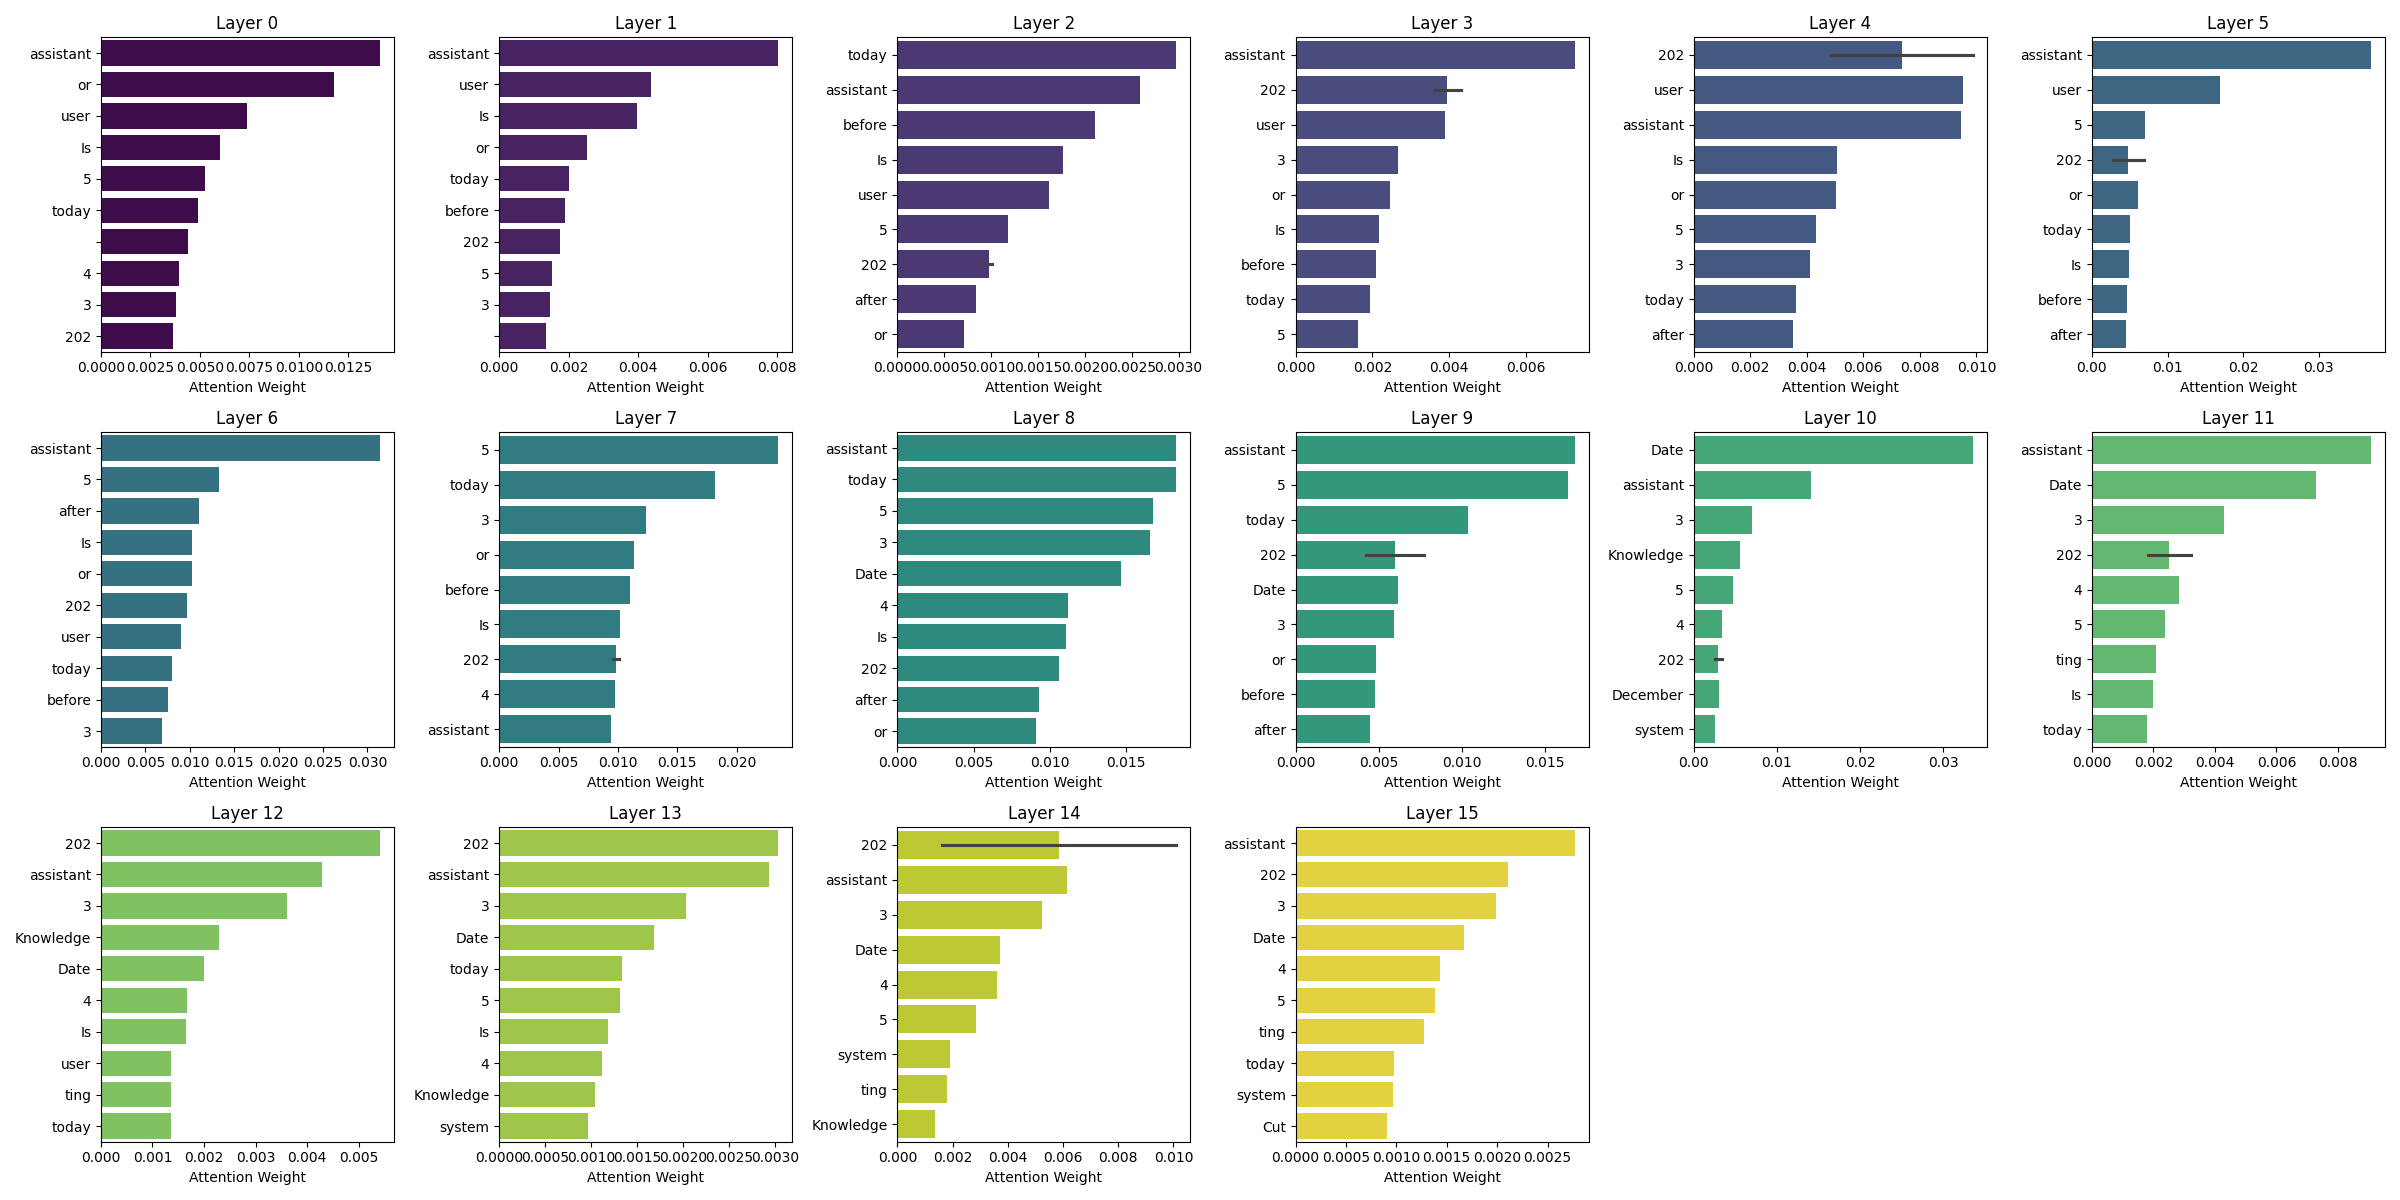

Data behind this chart, as committed beside it:
, Layer, Token, Attention
0, Layer 0, assistant, 0.01411
1, Layer 0, or, 0.01177
2, Layer 0, user, 0.00736
3, Layer 0, Is, 0.005993
4, Layer 0, 5, 0.00527
5, Layer 0, today, 0.00488
6, Layer 0, , 0.004414
7, Layer 0, 4, 0.003944
8, Layer 0, 3, 0.00381
9, Layer 0, 202, 0.003637
10, Layer 1, assistant, 0.00803
11, Layer 1, user, 0.004383
12, Layer 1, Is, 0.00398
13, Layer 1, or, 0.002523
14, Layer 1, today, 0.002022
15, Layer 1, before, 0.001883
16, Layer 1, 202, 0.001765
17, Layer 1, 5, 0.001515
18, Layer 1, 3, 0.001471
19, Layer 1, , 0.00136
20, Layer 2, today, 0.002977
21, Layer 2, assistant, 0.002588
22, Layer 2, before, 0.002113
23, Layer 2, Is, 0.001767
24, Layer 2, user, 0.00162
25, Layer 2, 5, 0.001176
26, Layer 2, 202, 0.001014
27, Layer 2, 202, 0.0009365
28, Layer 2, after, 0.000837
29, Layer 2, or, 0.0007057
30, Layer 3, assistant, 0.00727
31, Layer 3, 202, 0.0043
32, Layer 3, user, 0.003891
33, Layer 3, 202, 0.003614
34, Layer 3, 3, 0.002659
35, Layer 3, or, 0.002468
36, Layer 3, Is, 0.002167
37, Layer 3, before, 0.002106
38, Layer 3, today, 0.001937
39, Layer 3, 5, 0.001637
40, Layer 4, 202, 0.00987
41, Layer 4, user, 0.00954
42, Layer 4, assistant, 0.00945
43, Layer 4, Is, 0.005074
44, Layer 4, or, 0.00504
45, Layer 4, 202, 0.004868
46, Layer 4, 5, 0.004333
47, Layer 4, 3, 0.004105
48, Layer 4, today, 0.003601
49, Layer 4, after, 0.003504
50, Layer 5, assistant, 0.0369
51, Layer 5, user, 0.01695
52, Layer 5, 5, 0.00701
53, Layer 5, 202, 0.006836
54, Layer 5, or, 0.006126
55, Layer 5, today, 0.00501
56, Layer 5, Is, 0.004936
57, Layer 5, before, 0.00459
58, Layer 5, after, 0.004494
59, Layer 5, 202, 0.002802
... 100 more rows
